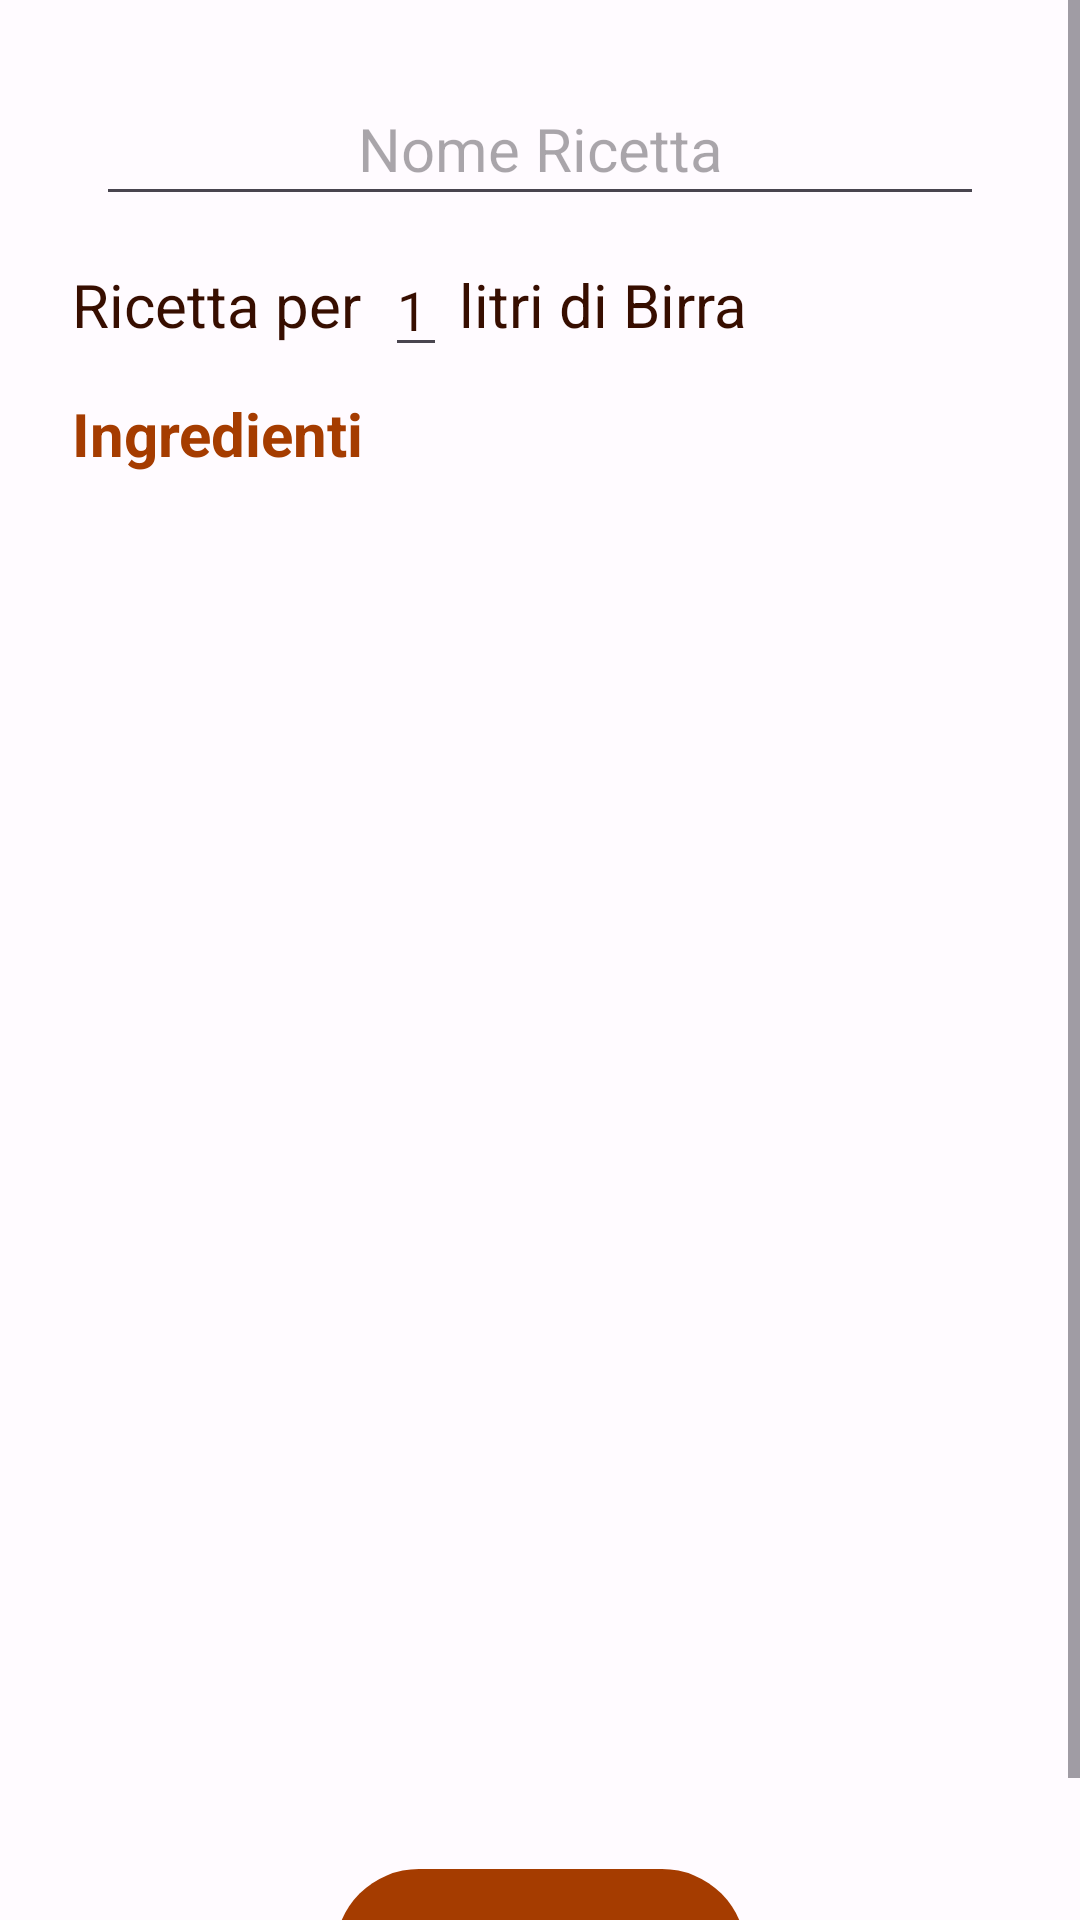

The Android layout XML behind this screen, and the referenced resources:
<!-- AndroidManifest.xml: application theme AppTheme -->
<!-- res/layout/fragment_crea_ricetta.xml -->
<?xml version="1.0" encoding="utf-8"?>
<androidx.constraintlayout.widget.ConstraintLayout xmlns:android="http://schemas.android.com/apk/res/android"
    xmlns:app="http://schemas.android.com/apk/res-auto"
    xmlns:tools="http://schemas.android.com/tools"
    android:layout_width="match_parent"
    android:layout_height="match_parent"
    tools:context="it.unimib.brewday.ui.gestisci_ricette.CreaRicettaFragment">

    <ScrollView
        android:layout_width="match_parent"
        android:layout_height="0dp"
        app:layout_constraintBottom_toBottomOf="parent"
        app:layout_constraintEnd_toEndOf="parent"
        app:layout_constraintHorizontal_bias="0.0"
        app:layout_constraintStart_toStartOf="parent"
        app:layout_constraintTop_toTopOf="parent"
        app:layout_constraintVertical_bias="0.0">

        <androidx.constraintlayout.widget.ConstraintLayout
            android:layout_width="match_parent"
            android:layout_height="500dp">


            <EditText
                android:id="@+id/editText_nomeRicetta"
                android:layout_width="0dp"
                android:layout_height="48dp"
                android:layout_centerInParent="true"
                android:layout_marginStart="32dp"
                android:layout_marginTop="24dp"
                android:layout_marginEnd="32dp"
                android:hint="@string/nome_ricetta"
                android:importantForAutofill="no"
                android:inputType="text"
                android:textAlignment="center"
                android:textColor = "?android:colorPrimary"
                android:textSize="20sp"
                app:layout_constraintEnd_toEndOf="parent"
                app:layout_constraintStart_toStartOf="parent"
                app:layout_constraintTop_toTopOf="parent" />

            <ListView
                android:id="@+id/listView_ingredrientiRicetta"
                android:layout_width="match_parent"
                android:layout_height="445dp"
                android:layout_marginTop="8dp"
                android:listSelector="@android:color/transparent"
                app:layout_constraintEnd_toEndOf="parent"
                app:layout_constraintHorizontal_bias="0.0"
                app:layout_constraintStart_toStartOf="parent"
                app:layout_constraintTop_toBottomOf="@+id/textView_listaIngredienti" />

            <com.google.android.material.button.MaterialButton
                android:id="@+id/button_creaRicetta"
                android:layout_width="wrap_content"
                android:layout_height="64dp"
                android:layout_marginTop="8dp"
                android:layout_marginBottom="8dp"
                android:text="@string/crea_ricetta"
                android:textSize="16sp"
                app:layout_constraintBottom_toBottomOf="parent"
                app:layout_constraintEnd_toEndOf="parent"
                app:layout_constraintStart_toStartOf="parent"
                app:layout_constraintTop_toBottomOf="@+id/listView_ingredrientiRicetta"
                app:layout_constraintVertical_bias="1.0" />

            <TextView
                android:id="@+id/textView_listaIngredienti"
                android:layout_width="wrap_content"
                android:layout_height="wrap_content"
                android:layout_marginStart="24dp"
                android:layout_marginTop="16dp"
                android:text="@string/ingredienti"
                android:textSize="20sp"
                android:textStyle="bold"
                android:textColor = "?android:colorPrimary"
                app:layout_constraintStart_toStartOf="parent"
                app:layout_constraintTop_toBottomOf="@+id/textView_numeroLitriBirra" />

            <TextView
                android:id="@+id/textView_numeroLitriBirra"
                android:layout_width="wrap_content"
                android:layout_height="wrap_content"
                android:layout_marginStart="24dp"
                android:layout_marginTop="16dp"
                android:text="@string/ricetta_per"
                android:textColor = "?android:textColorPrimary"
                android:textSize="20sp"
                app:layout_constraintStart_toStartOf="parent"
                app:layout_constraintTop_toBottomOf="@+id/editText_nomeRicetta" />

            <TextView
                android:id="@+id/textView_numeroLitriBirra2"
                android:layout_width="wrap_content"
                android:layout_height="wrap_content"
                android:layout_marginStart="4dp"
                android:layout_marginTop="16dp"
                android:text="@string/litri_di_birra"
                android:textColor="?android:textColorPrimary"
                android:textSize="20sp"
                app:layout_constraintStart_toEndOf="@+id/editNumber_numeroLitriBirra"
                app:layout_constraintTop_toBottomOf="@+id/editText_nomeRicetta" />


            <EditText
                android:id="@+id/editNumber_numeroLitriBirra"
                android:layout_width="wrap_content"
                android:layout_height="wrap_content"
                android:layout_marginStart="8dp"
                android:inputType="number"
                android:text="1"
                app:layout_constraintBottom_toBottomOf="@+id/textView_numeroLitriBirra"
                app:layout_constraintStart_toEndOf="@+id/textView_numeroLitriBirra"
                app:layout_constraintTop_toTopOf="@+id/textView_numeroLitriBirra" />

        </androidx.constraintlayout.widget.ConstraintLayout>


    </ScrollView>
</androidx.constraintlayout.widget.ConstraintLayout>
<!-- resources referenced by this layout -->
<resources>
  <string name="crea_ricetta">Crea Ricetta</string>
  <string name="ingredienti">Ingredienti</string>
  <string name="litri_di_birra">litri di Birra</string>
  <string name="nome_ricetta">Nome Ricetta</string>
  <string name="ricetta_per">Ricetta per</string>
  <color name="md_theme_light_primary">#A53C00</color>
  <color name="md_theme_light_onPrimary">#FFFFFF</color>
  <color name="md_theme_light_primaryContainer">#FFDBCE</color>
  <color name="md_theme_light_onPrimaryContainer">#370E00</color>
  <color name="md_theme_light_secondary">#705D00</color>
  <color name="md_theme_light_onSecondary">#FFFFFF</color>
  <color name="md_theme_light_secondaryContainer">#FFE16F</color>
  <color name="md_theme_light_onSecondaryContainer">#221B00</color>
  <color name="md_theme_light_tertiary">#715D00</color>
  <color name="md_theme_light_onTertiary">#FFFFFF</color>
  <color name="md_theme_light_tertiaryContainer">#FFE178</color>
  <color name="md_theme_light_onTertiaryContainer">#231B00</color>
  <color name="md_theme_light_error">#BA1A1A</color>
  <color name="md_theme_light_errorContainer">#FFDAD6</color>
  <color name="md_theme_light_onError">#FFFFFF</color>
  <color name="md_theme_light_onErrorContainer">#410002</color>
  <color name="md_theme_light_background">#FFFBFF</color>
  <color name="md_theme_light_onBackground">#201A18</color>
  <color name="md_theme_light_surface">#FFFBFF</color>
  <color name="md_theme_light_onSurface">#201A18</color>
  <color name="md_theme_light_surfaceVariant">#F5DED6</color>
  <color name="md_theme_light_onSurfaceVariant">#53433E</color>
  <color name="md_theme_light_outline">#85736D</color>
  <color name="md_theme_light_inverseOnSurface">#FBEEEA</color>
  <color name="md_theme_light_inverseSurface">#362F2C</color>
  <color name="md_theme_light_inversePrimary">#FFB598</color>
</resources>
